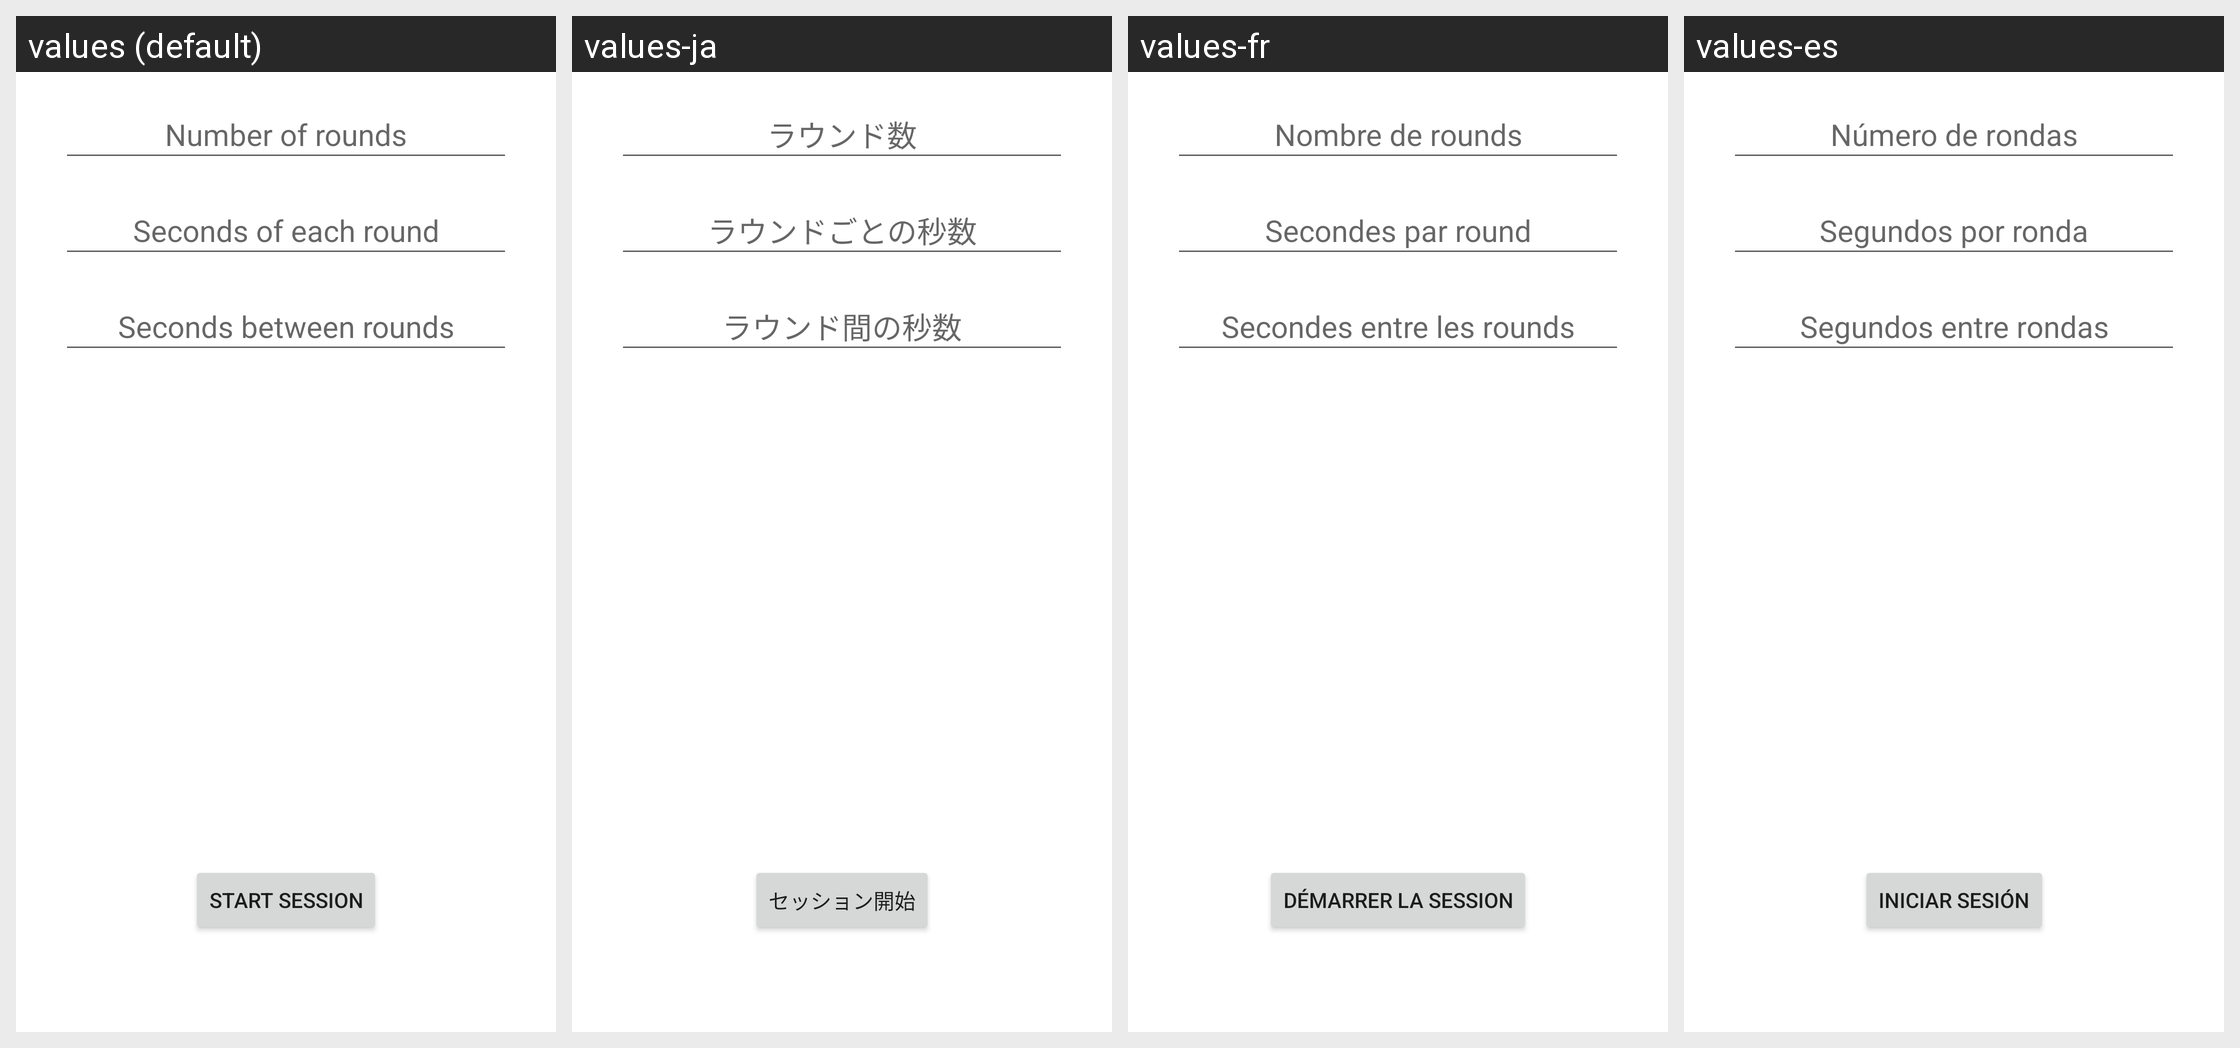

Locale-by-locale string values for the Android screen shown in this grid:
Android screen res/layout/fragment_first.xml rendered under 4 locales, left to right: values (default), values-ja, values-fr, values-es. Device: Nexus 5 (rendered at 1080×1920; each locale shown at half size, 540×960, under a caption strip naming it); theme Theme.StretchTimer.
Other locales in the repository, not shown: values-de, values-it, values-zh.
Strings drawn on this screen, with the default value and each locale's value (text and hints the layout hard-codes, and strings that could not be matched under every locale, appear in the picture but are not listed):

roundsNumberHint
  values: Number of rounds
  values-ja: ラウンド数
  values-fr: Nombre de rounds
  values-es: Número de rondas

roundSecondsHint
  values: Seconds of each round
  values-ja: ラウンドごとの秒数
  values-fr: Secondes par round
  values-es: Segundos por ronda

intermediateSecondsHint
  values: Seconds between rounds
  values-ja: ラウンド間の秒数
  values-fr: Secondes entre les rounds
  values-es: Segundos entre rondas

buttonStart
  values: Start session
  values-ja: セッション開始
  values-fr: Démarrer la session
  values-es: Iniciar sesión
